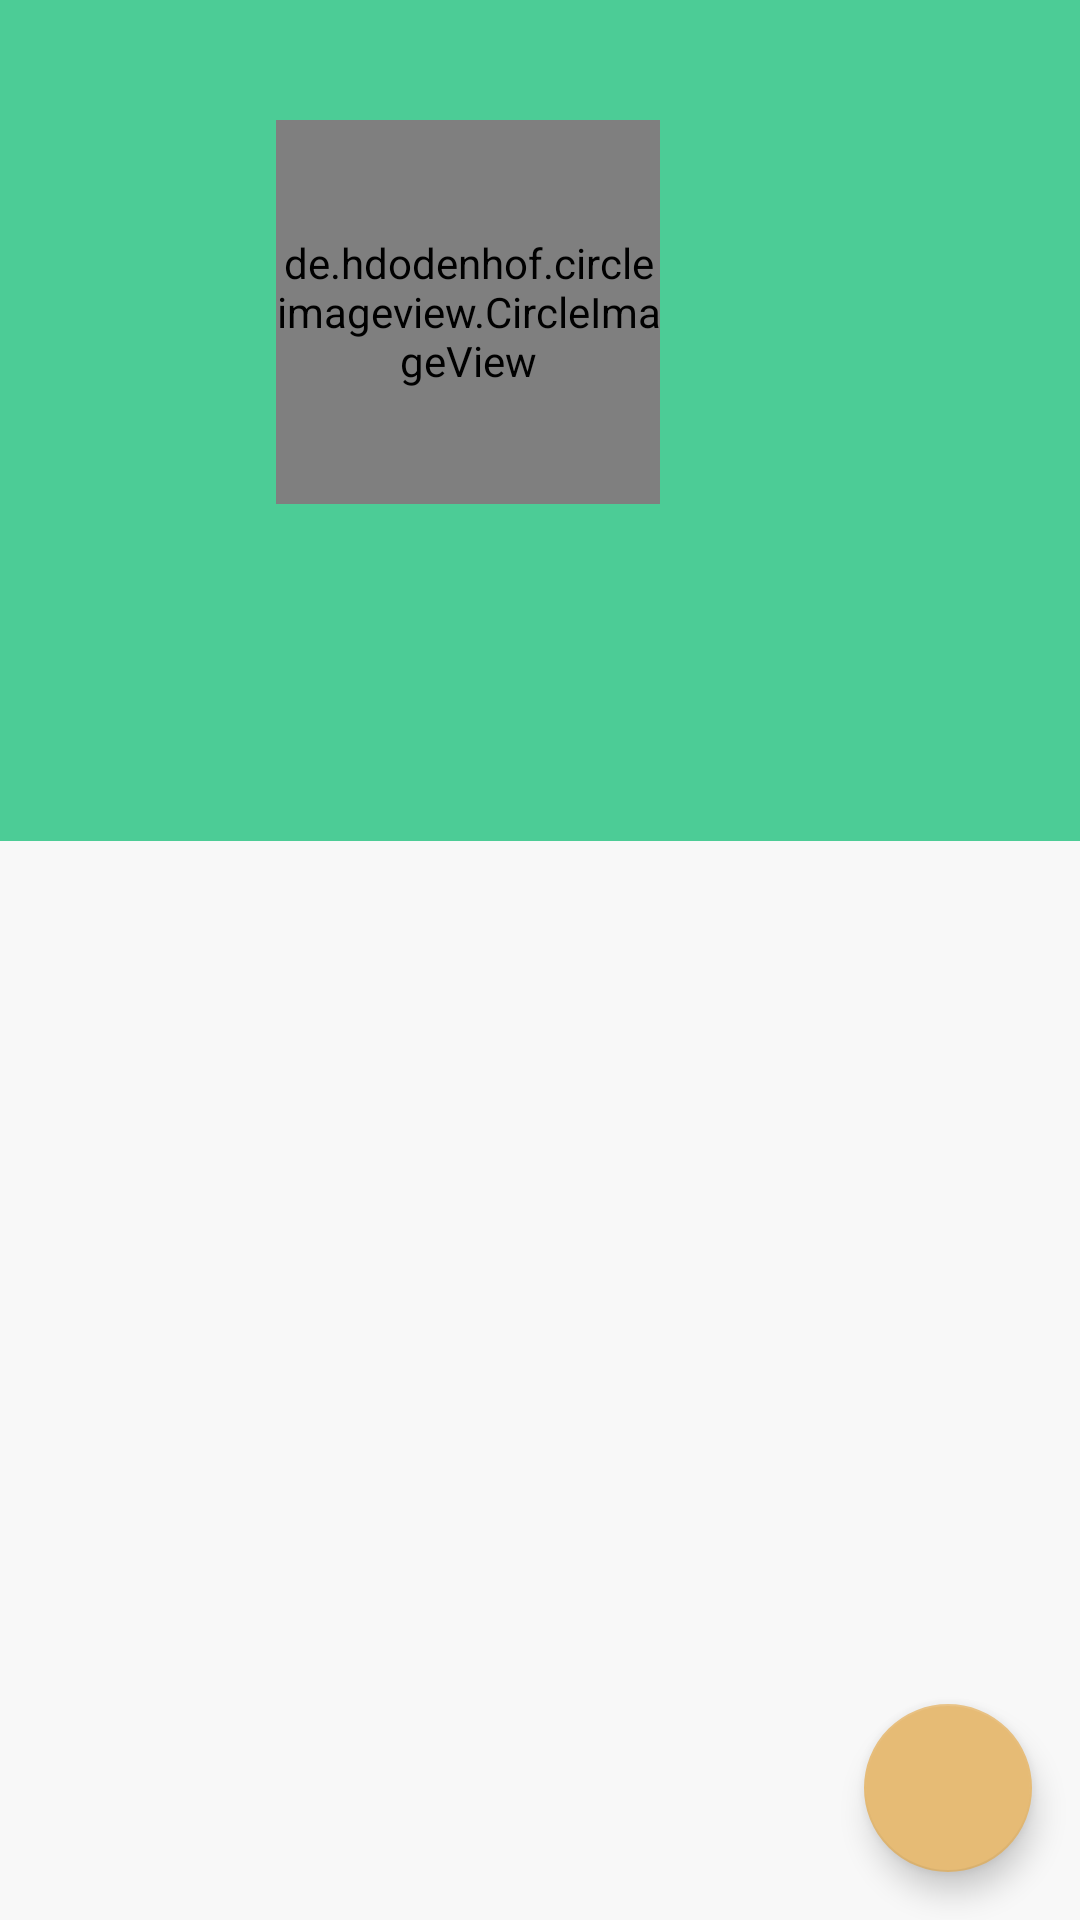

Layout XML and referenced resources for this Android screen:
<!-- AndroidManifest.xml: application theme AppBaseTheme -->
<!-- res/layout/activity_care_recipient_record.xml -->
<?xml version="1.0" encoding="utf-8"?>
<RelativeLayout xmlns:android="http://schemas.android.com/apk/res/android"
    xmlns:app="http://schemas.android.com/apk/res-auto"
    xmlns:tools="http://schemas.android.com/tools"
    android:id="@+id/crr_root"
    android:layout_width="match_parent"
    android:layout_height="match_parent"
    android:animateLayoutChanges="true"
    android:clipToPadding="true"
    tools:context="com.caregiving.services.android.caregiver.RecordActivity">

    <android.support.design.widget.CoordinatorLayout
        android:id="@+id/main_content"
        android:layout_width="match_parent"
        android:layout_height="match_parent"
        android:clipToPadding="true"
        android:fitsSystemWindows="true">

        <android.support.design.widget.CoordinatorLayout
            android:layout_width="match_parent"
            android:layout_height="match_parent"
            android:animateLayoutChanges="true"
            android:fitsSystemWindows="false">

            <android.support.design.widget.AppBarLayout
                android:id="@+id/crr_app_bar"
                android:layout_width="match_parent"
                android:layout_height="wrap_content"
                android:animateLayoutChanges="true"
                android:paddingTop="@dimen/appbar_padding_top"
                android:theme="@style/AppBaseTheme.AppBarOverlay">

                <android.support.v7.widget.Toolbar
                    android:id="@+id/crr_toolbar"
                    android:layout_width="match_parent"
                    android:layout_height="wrap_content"
                    android:animateLayoutChanges="true"
                    android:background="?attr/colorPrimary"
                    android:minHeight="?attr/actionBarSize"
                    app:layout_collapseMode="pin"
                    app:layout_scrollFlags="scroll|snap|enterAlwaysCollapsed"
                    app:popupTheme="@style/AppBaseTheme.PopupOverlay">

                    <LinearLayout
                        android:id="@+id/layout_profile_pic_container"
                        android:layout_width="match_parent"
                        android:layout_height="match_parent"
                        android:layout_gravity="center"
                        android:layout_marginRight="@dimen/activity_horizontal_margin_extra_large"
                        android:layout_marginTop="@dimen/activity_horizontal_margin_large"
                        android:orientation="vertical"
                        android:paddingBottom="@dimen/activity_vertical_margin">

                        <de.hdodenhof.circleimageview.CircleImageView
                            android:layout_width="128dp"
                            android:layout_height="128dp"
                            android:layout_gravity="center"
                            android:src="@drawable/profile_placeholder"
                            app:civ_border_color="@color/colorPrimaryLight"
                            app:civ_border_width="@dimen/circle_image_view_border"
                            app:civ_fill_color="@color/colorPrimaryLight" />

                        <TextView
                            android:id="@+id/carerecipient_name"
                            android:layout_width="match_parent"
                            android:layout_height="wrap_content"
                            android:layout_marginTop="@dimen/activity_vertical_margin"
                            android:gravity="center"
                            android:textAlignment="gravity"
                            android:textSize="@dimen/medium_font_size" />

                    </LinearLayout>

                </android.support.v7.widget.Toolbar>

                <android.support.design.widget.TabLayout
                    android:id="@+id/crr_tabs"
                    style="@style/TabStyle"
                    android:layout_width="match_parent"
                    android:layout_height="wrap_content"
                    app:tabMode="scrollable" />

            </android.support.design.widget.AppBarLayout>

            <android.support.v4.view.ViewPager
                android:id="@+id/crr_viewPager"
                android:layout_width="match_parent"
                android:layout_height="match_parent"
                android:layout_marginBottom="@dimen/activity_horizontal_margin_extra_large"
                android:visibility="visible"
                app:layout_behavior="@string/appbar_scrolling_view_behavior" />

            <ProgressBar
                android:id="@+id/crr_progress_bar"
                style="?android:attr/progressBarStyleLarge"
                android:layout_width="wrap_content"
                android:layout_height="wrap_content"
                android:layout_gravity="center"
                android:maxHeight="@dimen/activity_horizontal_margin_extra_large"
                android:maxWidth="@dimen/activity_horizontal_margin_extra_large"
                android:padding="@dimen/activity_vertical_margin_large"
                android:visibility="gone" />

            <android.support.design.widget.FloatingActionButton
                android:id="@+id/fab_track_recipient"
                android:layout_width="wrap_content"
                android:layout_height="wrap_content"
                android:layout_gravity="end|bottom"
                android:layout_margin="@dimen/fab_margin"
                android:src="@drawable/ic_gps_fixed_24dp"
                android:tint="@color/white"
                android:visibility="visible"
                app:backgroundTint="@color/colorSecondaryAccent" />

        </android.support.design.widget.CoordinatorLayout>

    </android.support.design.widget.CoordinatorLayout>

    <com.roughike.bottombar.BottomBar
        android:id="@+id/crr_bottom_bar"
        android:layout_width="match_parent"
        android:layout_height="@dimen/bottom_bar_height"
        android:layout_alignParentBottom="true"
        android:visibility="gone"
        app:bb_activeTabAlpha="1"
        app:bb_inActiveTabAlpha="0.7"
        app:bb_tabXmlResource="@xml/bottom_bar_tabs" />

</RelativeLayout>
<!-- resources referenced by this layout -->
<resources>
  <color name="colorPrimaryLight">#3da87b</color>
  <color name="colorSecondaryAccent">#E6BB75</color>
  <color name="white">#f8f8f8</color>
  <dimen name="activity_horizontal_margin_extra_large">64dp</dimen>
  <dimen name="activity_horizontal_margin_large">32dp</dimen>
  <dimen name="activity_vertical_margin">16dp</dimen>
  <dimen name="activity_vertical_margin_large">32dp</dimen>
  <dimen name="appbar_padding_top">8dp</dimen>
  <dimen name="bottom_bar_height">60dp</dimen>
  <dimen name="circle_image_view_border">4dp</dimen>
  <dimen name="fab_margin">16dp</dimen>
  <dimen name="medium_font_size">24dp</dimen>
  <style name="AppBaseTheme.AppBarOverlay" parent="ThemeOverlay.AppCompat.Dark.ActionBar" />
  <style name="AppBaseTheme.PopupOverlay" parent="ThemeOverlay.AppCompat.Light" />
  <style name="TabStyle" parent="Widget.AppCompat.Toolbar">
          <item name="tabIndicatorColor">@color/colorSecondaryAccent</item>
          <item name="tabSelectedTextColor">@color/white</item>
          <item name="tabTextColor">@color/colorPrimaryLight</item>
      </style>
  <style name="AppBaseTheme" parent="Theme.AppCompat.Light">
          
          <item name="android:buttonStyle">@style/app_button</item>
          <item name="colorPrimary">@color/white</item>
          <item name="colorAccent">@color/md_green_500</item>
          <item name="android:textColorPrimary">@color/primary_text_light</item>
          <item name="colorPrimaryDark">@color/md_green_700</item>
          <item name="colorButtonNormal">@color/md_green_500</item>
          <item name="android:windowBackground">@color/white</item>
      </style>
  <style name="app_button" parent="@style/Widget.AppCompat.Button">
          <item name="android:background">@color/colorPrimary</item>
          <item name="android:foreground">?android:attr/selectableItemBackground</item>
          <item name="android:height">36dp</item>
          <item name="android:padding">12dp</item>
          <item name="android:textColor">@color/white</item>
      </style>
  <color name="md_green_500">#4CAF50</color>
  <color name="primary_text_light">#DE000000</color>
  <color name="md_green_700">#388E3C</color>
  <color name="colorPrimary">#4ccc96</color>
</resources>
